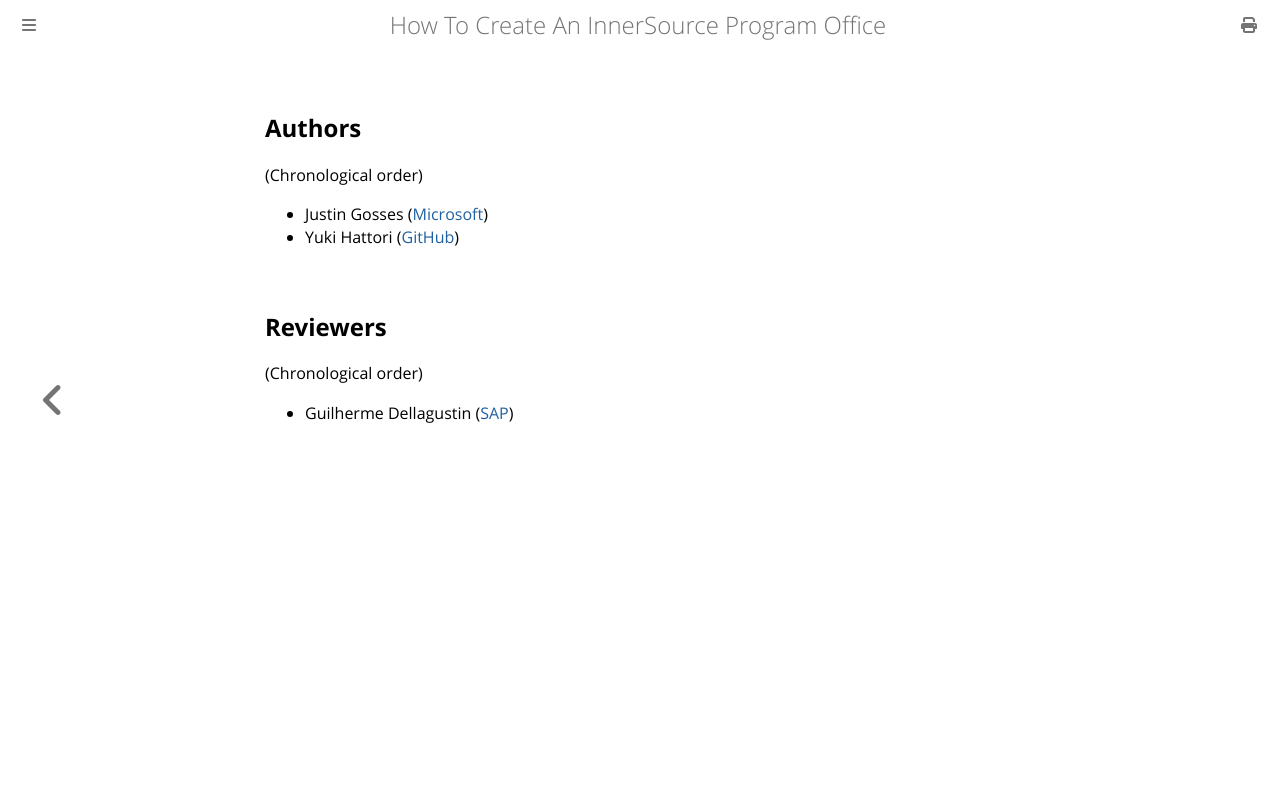

repository: InnerSourceCommons/managing-innersource-projects · page: docs/tooling/authors.html · generator: mdbook

## Authors

(Chronological order)

- Justin Gosses ([Microsoft](https://microsoft.com/))
- Yuki Hattori ([GitHub](https://github.com/))

## Reviewers

(Chronological order)

- Guilherme Dellagustin ([SAP](https://www.sap.com/index.html))
